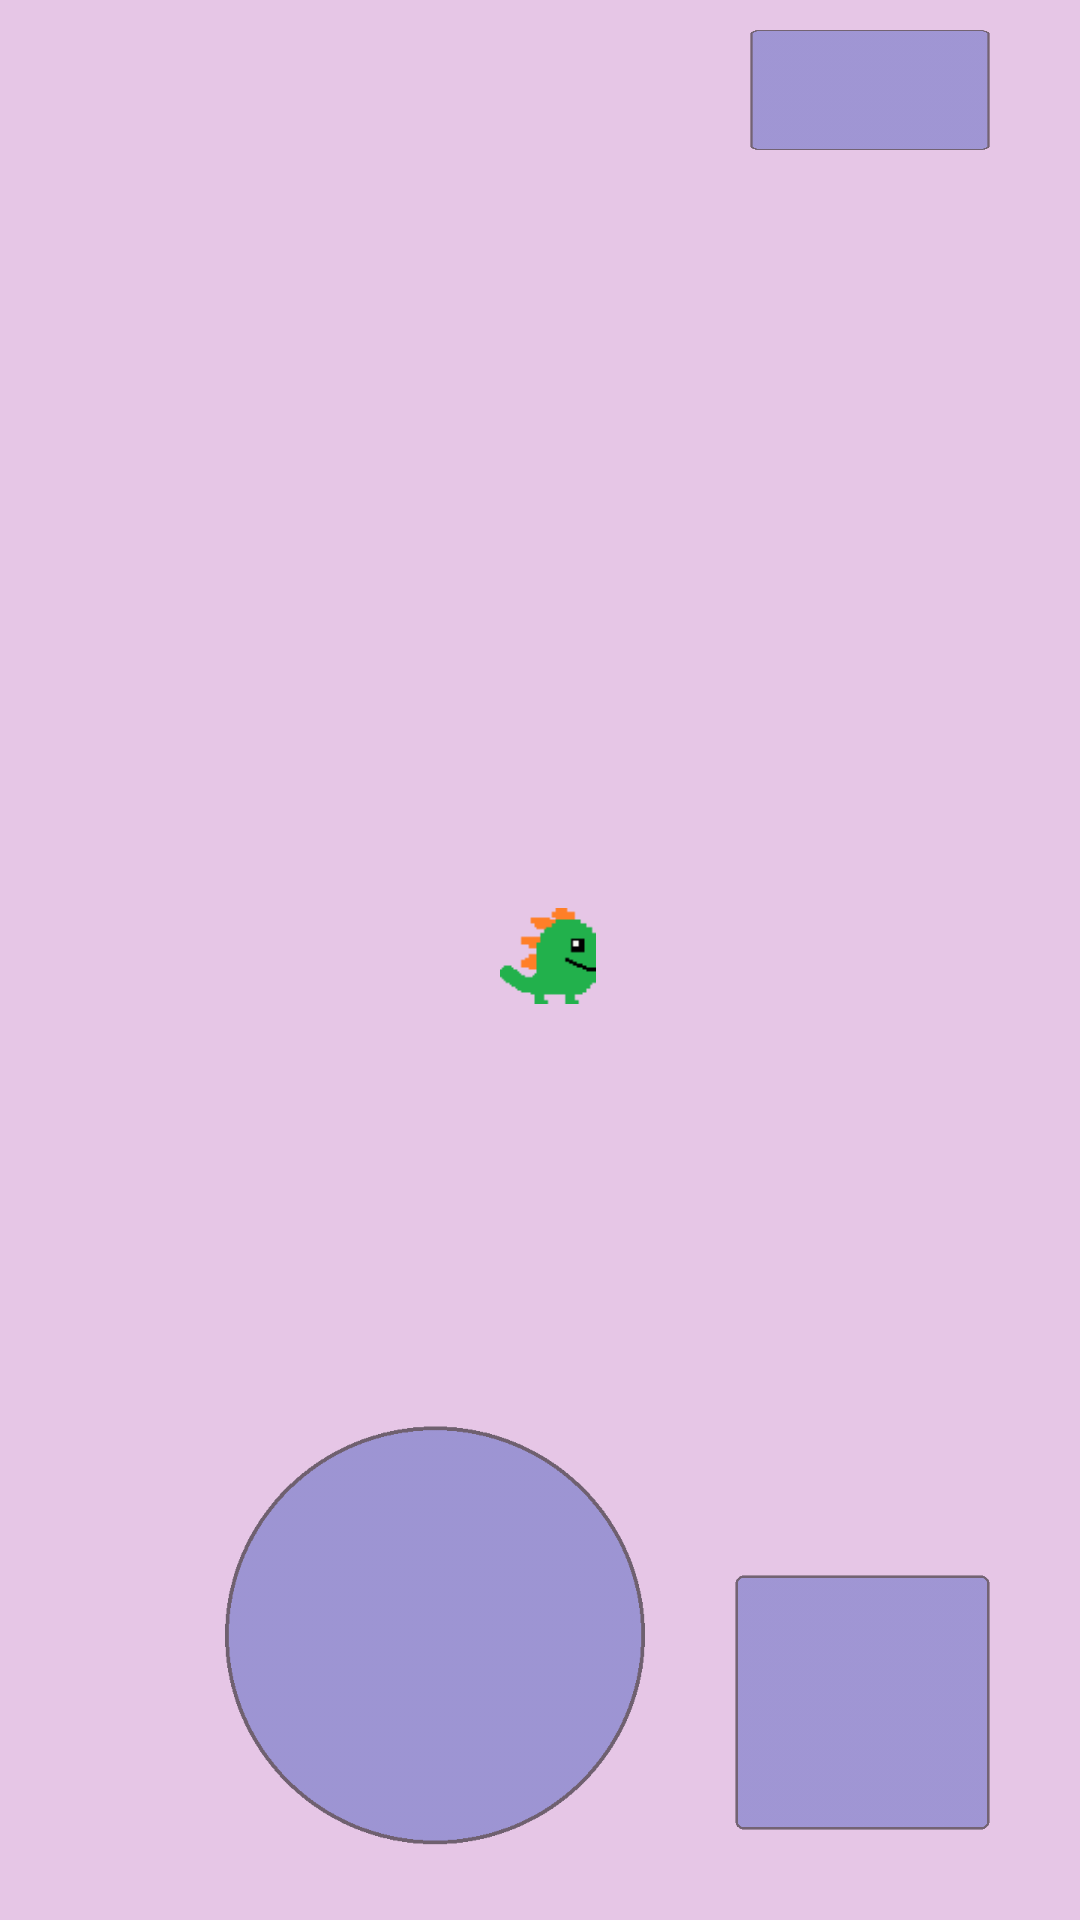

The Android layout XML behind this screen, and the referenced resources:
<!-- AndroidManifest.xml: application theme Theme.Dino2023 -->
<!-- res/layout/level_layout.xml -->
<?xml version="1.0" encoding="utf-8"?>
<androidx.constraintlayout.widget.ConstraintLayout xmlns:android="http://schemas.android.com/apk/res/android"
    xmlns:app="http://schemas.android.com/apk/res-auto"
    xmlns:tools="http://schemas.android.com/tools"
    android:layout_width="match_parent"
    android:layout_height="match_parent"
    android:screenOrientation="landscape"
    tools:context=".MainActivity">


    <ImageView
        android:id="@+id/imageView2"
        android:layout_width="729dp"
        android:layout_height="365dp"
        android:rotation="0"
        android:scaleX="1.4"
        android:scaleY="1.4"
        android:visibility="gone"
        app:srcCompat="@drawable/paint2"
        tools:layout_editor_absoluteX="0dp"
        tools:layout_editor_absoluteY="44dp" />

    <FrameLayout
        android:id="@+id/layout3"
        android:layout_width="0dp"
        android:layout_height="0dp"
        android:layout_weight="1"
        android:background="#e6c6e6"
        android:orientation="horizontal"
        app:layout_constraintBottom_toBottomOf="parent"
        app:layout_constraintEnd_toEndOf="parent"
        app:layout_constraintHorizontal_bias="0.0"
        app:layout_constraintStart_toStartOf="@+id/backimage"
        app:layout_constraintTop_toTopOf="parent"
        app:layout_constraintVertical_bias="1.0">

        <ImageView
            android:id="@+id/dragable2"
            android:layout_width="140dp"
            android:layout_height="140dp"
            android:layout_gravity="bottom|left"
            android:layout_marginLeft="75dp"
            android:layout_marginBottom="25dp"
            android:foreground="@drawable/joysticksprite"
            android:scaleX="0.5"
            android:scaleY="0.5"
            android:shape="rectangle"
            android:visibility="gone" />

        <Button
            android:id="@+id/inviz"
            android:layout_width="40dp"
            android:layout_height="match_parent"
            android:background="@android:color/transparent"
            android:insetTop="0dp"
            android:insetBottom="0dp" />

    </FrameLayout>

    <ImageView
        android:id="@+id/backimage"
        android:layout_width="match_parent"
        android:layout_height="match_parent"
        tools:layout_editor_absoluteX="0dp"
        tools:layout_editor_absoluteY="44dp" />

    <Button
        android:id="@+id/stopaccidentbutton"
        android:layout_width="400dp"
        android:layout_height="0dp"
        android:background="@android:color/transparent"
        app:layout_constraintBottom_toBottomOf="@+id/backimage"
        app:layout_constraintEnd_toEndOf="parent"
        app:layout_constraintTop_toTopOf="parent" />

    <Button
        android:id="@+id/jumpbutton"
        android:layout_width="155dp"
        android:layout_height="155dp"
        android:layout_gravity="bottom|right"
        android:layout_marginEnd="20dp"
        android:layout_marginBottom="20dp"
        android:background="@android:color/transparent"
        android:insetTop="0dp"
        android:insetBottom="0dp"
        app:layout_constraintBottom_toBottomOf="parent"
        app:layout_constraintEnd_toEndOf="parent" />

    <Button
        android:id="@+id/restart"
        android:layout_width="80dp"
        android:layout_height="40dp"
        android:layout_marginTop="10dp"
        android:layout_marginRight="30dp"
        android:background="@android:color/transparent"
        android:insetTop="0dp"
        android:insetBottom="0dp"
        app:layout_constraintEnd_toEndOf="parent"
        app:layout_constraintTop_toTopOf="parent" />

    <TextView
        android:id="@+id/textView"
        android:layout_width="wrap_content"
        android:layout_height="wrap_content"
        android:layout_marginStart="228dp"
        android:layout_marginTop="82dp"
        android:textSize="40dp"
        app:layout_constraintStart_toStartOf="parent"
        app:layout_constraintTop_toTopOf="parent"
        tools:text="1" />

    <TextView
        android:id="@+id/textView3"
        android:layout_width="wrap_content"
        android:layout_height="wrap_content"
        android:layout_marginStart="100dp"
        android:layout_marginTop="100dp"
        android:textSize="60dp"
        app:layout_constraintStart_toStartOf="parent"
        app:layout_constraintTop_toTopOf="parent"
        tools:text="3" />

    <ImageView
        android:id="@+id/dinoright"
        android:layout_width="wrap_content"
        android:layout_height="wrap_content"
        android:layout_marginEnd="1dp"
        android:layout_marginBottom="3dp"
        android:rotation="0"
        android:scaleX="0.64"
        android:scaleY="0.64"
        android:visibility="visible"
        app:layout_constraintBottom_toBottomOf="@+id/backimage"
        app:layout_constraintEnd_toEndOf="@+id/backimage"
        app:layout_constraintHorizontal_bias="0.51"
        app:layout_constraintStart_toStartOf="parent"
        app:layout_constraintTop_toTopOf="parent"
        app:srcCompat="@drawable/dinocharacter2"
        tools:ignore="ImageContrastCheck" />

    <ImageView
        android:id="@+id/dinoleft"
        android:layout_width="wrap_content"
        android:layout_height="wrap_content"
        android:layout_marginStart="4dp"
        android:layout_marginBottom="3dp"
        android:rotation="180"
        android:rotationX="180"
        android:rotationY="0"
        android:scaleX="0.64"
        android:scaleY="0.64"
        android:visibility="invisible"
        app:layout_constraintBottom_toBottomOf="@+id/backimage"
        app:layout_constraintEnd_toEndOf="@+id/backimage"
        app:layout_constraintHorizontal_bias="0.51"
        app:layout_constraintStart_toStartOf="parent"
        app:layout_constraintTop_toTopOf="parent"
        app:srcCompat="@drawable/dinocharacter2"
        tools:ignore="ImageContrastCheck" />

    <ImageView
        android:id="@+id/joystickbackground"
        android:layout_width="140dp"
        android:layout_height="140dp"
        android:layout_marginStart="75dp"
        android:layout_marginBottom="25dp"
        app:layout_constraintBottom_toBottomOf="parent"
        app:layout_constraintStart_toStartOf="parent"
        app:srcCompat="@drawable/joysback" />

    <ImageView
        android:id="@+id/jumpsprite"
        android:layout_width="85dp"
        android:layout_height="85dp"
        android:layout_marginRight="30dp"
        android:layout_marginBottom="30dp"
        app:layout_constraintBottom_toBottomOf="parent"
        app:layout_constraintEnd_toEndOf="parent"
        app:srcCompat="@drawable/jumpbutton" />

    <ImageView
        android:id="@+id/restartsprite"
        android:layout_width="80dp"
        android:layout_height="40dp"
        android:layout_gravity="right|top"
        android:layout_marginTop="10dp"
        android:layout_marginRight="30dp"
        android:scaleX="2"
        app:layout_constraintEnd_toEndOf="parent"
        app:layout_constraintTop_toTopOf="parent"
        app:srcCompat="@drawable/jumpbutton" />


</androidx.constraintlayout.widget.ConstraintLayout>
<!-- resources referenced by this layout -->
<resources>
  <!-- drawable dinocharacter2: png bitmap (drawable-v24, 940 bytes) -->
  <!-- drawable joysback: png bitmap (drawable-v24, 5118 bytes) -->
  <!-- drawable joysticksprite: png bitmap (drawable-v24, 4242 bytes) -->
  <!-- drawable jumpbutton: png bitmap (drawable-v24, 2774 bytes) -->
  <!-- drawable paint2: png bitmap (drawable-v24, 6387 bytes) -->
  <style name="Theme.Dino2023" parent="Theme.MaterialComponents.DayNight.DarkActionBar">
          
          <item name="colorPrimary">@color/purple_500</item>
          <item name="colorPrimaryVariant">@color/purple_700</item>
          <item name="colorOnPrimary">@color/white</item>
          
          <item name="colorSecondary">@color/teal_200</item>
          <item name="colorSecondaryVariant">@color/teal_700</item>
          <item name="colorOnSecondary">@color/black</item>
          
          <item name="android:statusBarColor" tools:targetApi="l">?attr/colorPrimaryVariant</item>
          
      </style>
  <!-- not gathered from this repository: default colours our renderer supplied (Android Studio template values) -->
  <color name="purple_500">#FF6200EE</color>
  <color name="purple_700">#FF3700B3</color>
  <color name="teal_200">#FF03DAC5</color>
  <color name="teal_700">#FF018786</color>
  <color name="black">#FF000000</color>
  <color name="white">#FFFFFFFF</color>
</resources>
